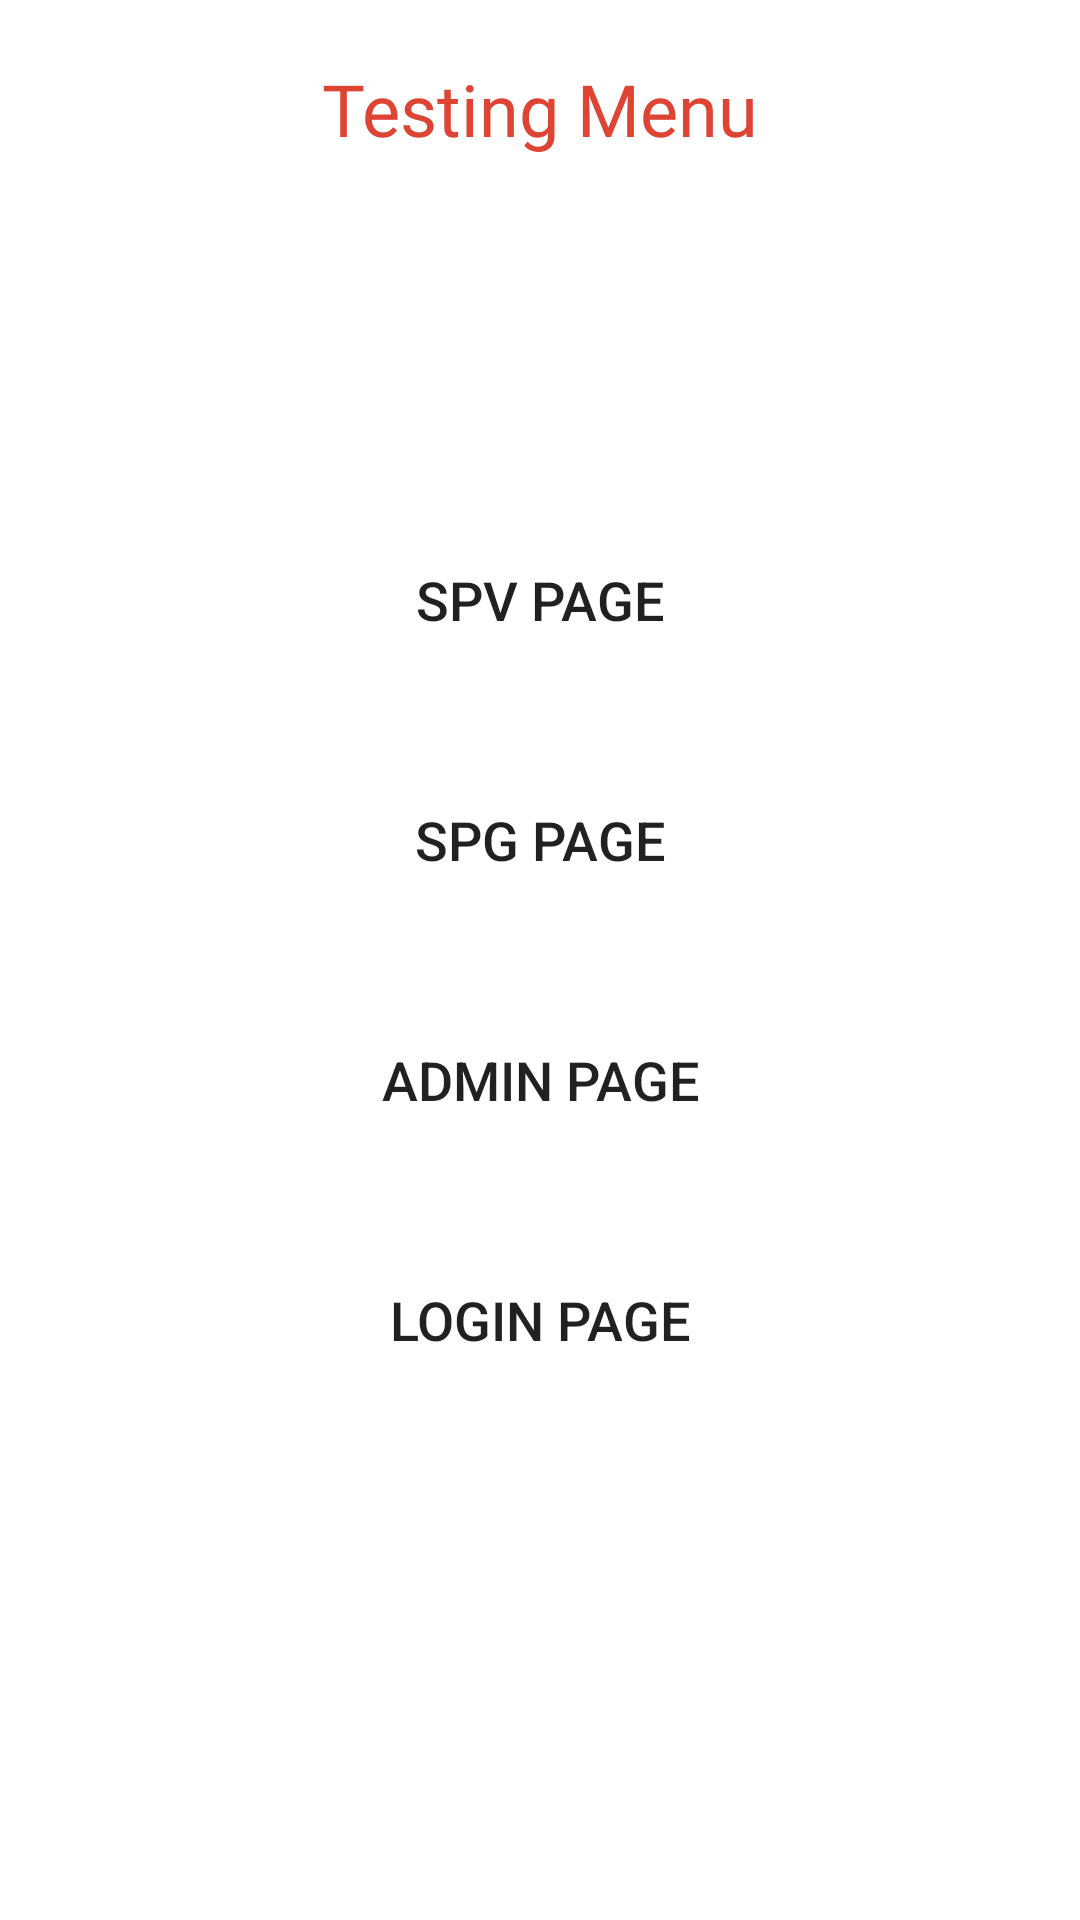

This screen was rendered from an Android layout file. Write that file and the resources it references.
<!-- AndroidManifest.xml: application theme Theme.MHRD -->
<!-- res/layout/activity_menu_testing.xml -->
<?xml version="1.0" encoding="utf-8"?>
<RelativeLayout xmlns:android="http://schemas.android.com/apk/res/android"
    xmlns:app="http://schemas.android.com/apk/res-auto"
    xmlns:tools="http://schemas.android.com/tools"
    android:layout_width="match_parent"
    android:layout_height="match_parent"
    tools:context=".MenuTesting">

    <TextView
        android:layout_width="wrap_content"
        android:layout_height="wrap_content"
        android:text="Testing Menu"
        android:textSize="24sp"
        android:fontFamily="@font/allerta_stencil"
        android:textColor="@color/teal_200"
        android:layout_centerHorizontal="true"
        android:layout_marginTop="20dp"/>

    <LinearLayout
        android:layout_width="match_parent"
        android:layout_height="wrap_content"
        android:orientation="vertical"
        android:layout_centerInParent="true"
        android:layout_margin="30dp">

        <Button
            android:layout_width="match_parent"
            android:layout_height="60dp"
            android:background="@drawable/block_blue"
            android:text="SPV PAGE"
            android:id="@+id/spv_menu"
            android:textSize="18sp"
            android:onClick="spv"/>


        <Button
            android:layout_width="match_parent"
            android:layout_height="60dp"
            android:background="@drawable/block_blue"
            android:text="SPG PAGE"
            android:id="@+id/spg_menu"
            android:textSize="18sp"
            android:layout_marginTop="20dp"
            android:onClick="spg"/>

        <Button
            android:layout_width="match_parent"
            android:layout_height="60dp"
            android:background="@drawable/block_blue"
            android:text="ADMIN PAGE"
            android:id="@+id/adm_menu"
            android:textSize="18sp"
            android:layout_marginTop="20dp"
            android:onClick="adm"/>

        <Button
            android:layout_width="match_parent"
            android:layout_height="60dp"
            android:background="@drawable/block_blue"
            android:text="LOGIN PAGE"
            android:id="@+id/login_menu"
            android:textSize="18sp"
            android:layout_marginTop="20dp"
            android:onClick="login"/>

    </LinearLayout>

</RelativeLayout>
<!-- resources referenced by this layout -->
<resources>
  <color name="teal_200">#dd4434</color>
  <style name="Theme.MHRD" parent="Theme.MaterialComponents.DayNight.NoActionBar">
          
          <item name="colorPrimary">@color/purple_500</item>
          <item name="colorPrimaryVariant">@color/purple_700</item>
          <item name="colorOnPrimary">@color/white</item>
          
          <item name="colorSecondary">@color/dark</item>
          <item name="colorSecondaryVariant">@color/dark</item>
          <item name="colorOnSecondary">@color/black</item>
          
          <item name="android:statusBarColor" tools:targetApi="l">?attr/colorPrimaryVariant</item>
          
  
      </style>
  <color name="purple_500">#dd4434</color>
  <color name="purple_700">#C13A2C</color>
  <color name="white">#FFFFFFFF</color>
  <color name="dark">#FFAAAAAA</color>
  <color name="black">#FF000000</color>
</resources>
